Run: headless pygame with SDL's dummy video driver; simulated clock (each Clock.tick advances the game by its frame time, no real sleeping); random seed 0; keys injected as events and as key.get_pressed() state; no mouse input.
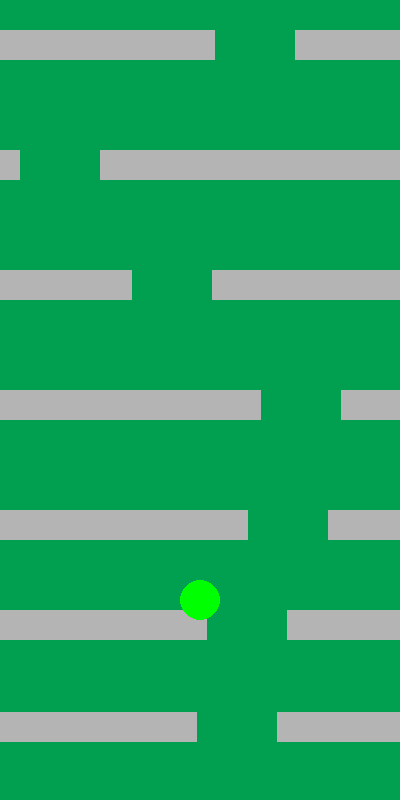
Frame 1 of 4 · flips 1–60 · no input
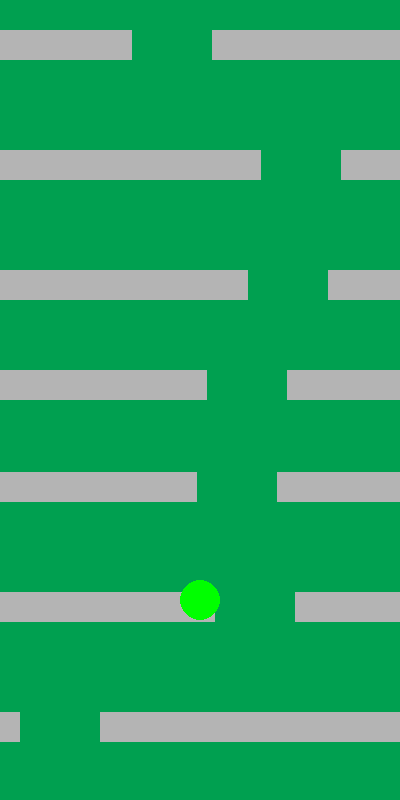
Frame 2 of 4 · flips 61–180 · tapped SPACE, RETURN · held RIGHT (→), D
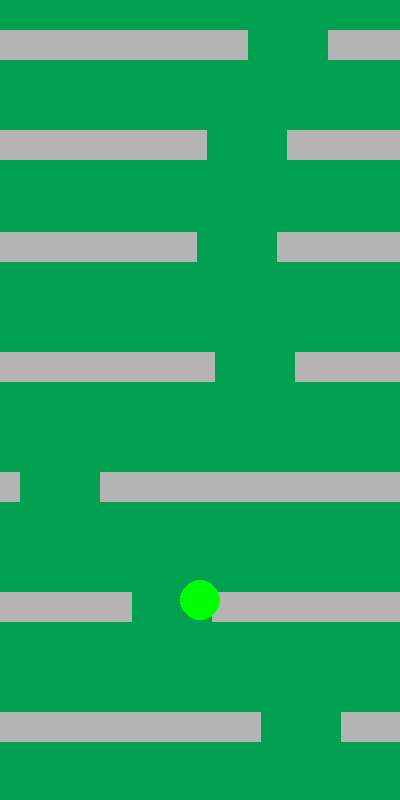
Frame 3 of 4 · flips 181–300 · held DOWN (↓), S
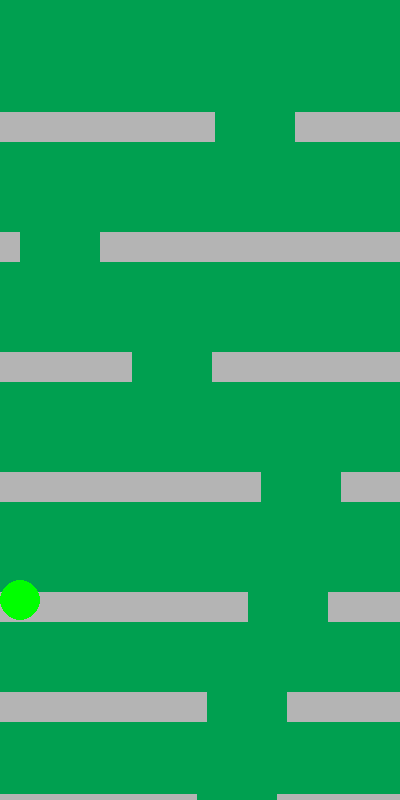
Frame 4 of 4 · flips 301–420 · held LEFT (←), A, UP (↑), W

The pygame program that drew these frames:

import pygame as pg 
import sys
from random import randint

pg.init()

FPS = 60

WIN_WIDTH = 400
WIN_HEIGHT = 800
BG_COLOR = (0, 160, 80)

CIRCLE_RADIUS = 20
CIRCLE_CX = WIN_WIDTH / 2
CIRCLE_CY = (WIN_HEIGHT / 2) + (WIN_HEIGHT / 4)
CIRCLE_COLOR = (200, 200, 200)
CIRCLE_SPEED = 5

BAR_HEIGHT = 30
BAR_SPEED = 2

HOLE_WIDTH = 80

def makeCircle(r, cx, cy):
  circle = pg.Rect(0, 0, r * 2, r * 2)
  circle.center = cx, cy 
  return circle 

def makeHole(bar):
  left = randint(0, WIN_WIDTH - HOLE_WIDTH)
  hole = pg.Rect(left, bar.y, HOLE_WIDTH, BAR_HEIGHT)
  return hole 

def makeBars():
  bars = []
  for y in range(BAR_HEIGHT, WIN_HEIGHT - BAR_HEIGHT, BAR_HEIGHT * 4):
    rect = pg.Rect(0, y, WIN_WIDTH, BAR_HEIGHT)
    hole = makeHole(rect)
    bars.append([rect, hole])
  bars[-1][0].y -= 20
  return bars 

def drawBars(win, bars):
  for pair in bars:
    pg.draw.rect(win, (180, 180, 180), pair[0])
    pg.draw.rect(win, BG_COLOR, pair[1])

def drawDisplay(win, circle, bars):
  win.fill(BG_COLOR)
  drawBars(win, bars)
  pg.draw.circle(win, 'green', circle.center, CIRCLE_RADIUS)
  pg.display.update()

def moveCircle(circle, left, right):
  if left:
    circle.x -=  CIRCLE_SPEED 
    LEFT = True 
  elif right:
    circle.x += CIRCLE_SPEED 
    RIGHT = True 
  if circle.x <= 0:
    circle.x = 0
  elif circle.x + CIRCLE_RADIUS * 2 >= WIN_WIDTH:
    circle.x = WIN_WIDTH - CIRCLE_RADIUS * 2
  return circle 

def moveBars(bars):
  for i, pair in enumerate(bars):
    bar, hole = pair 
    bar.y -= BAR_SPEED
    if bar.y < 0: 
      bar.y = WIN_HEIGHT
    hole.y = bar.y 
    bars[i] = [bar, hole]
  return bars 
  
def main():
  clock = pg.time.Clock()
  circle = makeCircle(CIRCLE_RADIUS, CIRCLE_CX, CIRCLE_CY)
  pg.display.init()
  screen = pg.display.set_mode((WIN_WIDTH, WIN_HEIGHT))
  pg.display.set_caption("Falling Ball")
  RIGHT = False 
  LEFT = False 
  run = True 
  bars = makeBars()
  while run:
    clock.tick(FPS)
    for event in pg.event.get():
      if event.type == pg.QUIT:
        run = False 
      elif event.type == pg.KEYDOWN:
        if event.key == pg.K_ESCAPE:
          run = False 
        elif event.key in (pg.K_a, pg.K_LEFT):
          LEFT = True  
        elif event.key in (pg.K_d, pg.K_RIGHT):
          RIGHT = True 
      elif event.type == pg.KEYUP:
        LEFT = False 
        RIGHT = False 
    circle = moveCircle(circle, LEFT, RIGHT)
    bars = moveBars(bars)
    drawDisplay(screen, circle, bars)
  pg.quit()
  sys.exit()
    
  

if __name__ == '__main__':
  main()
